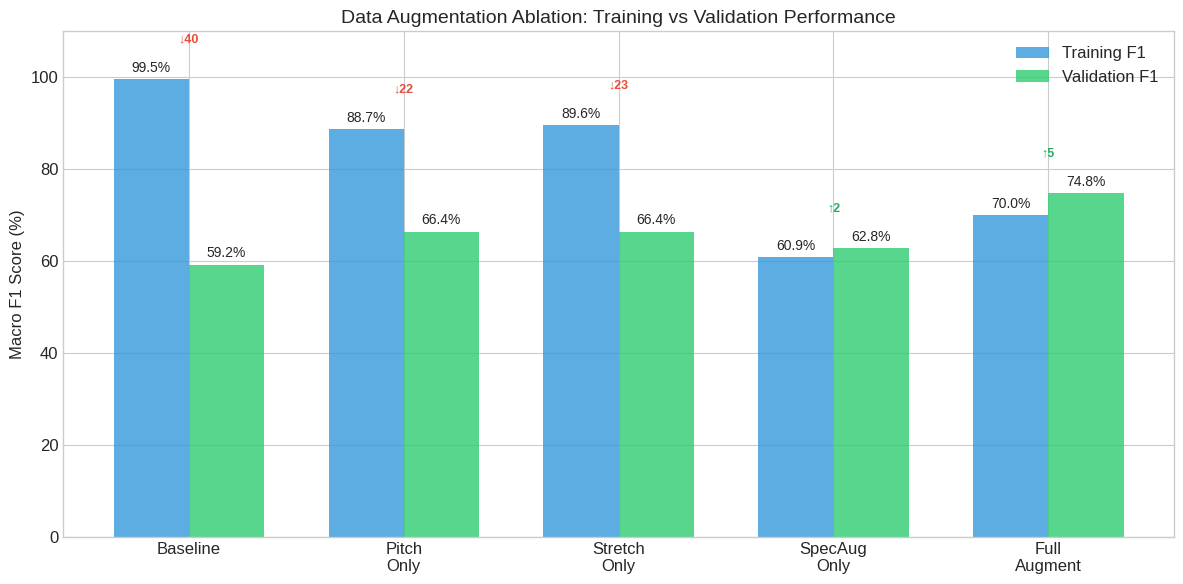
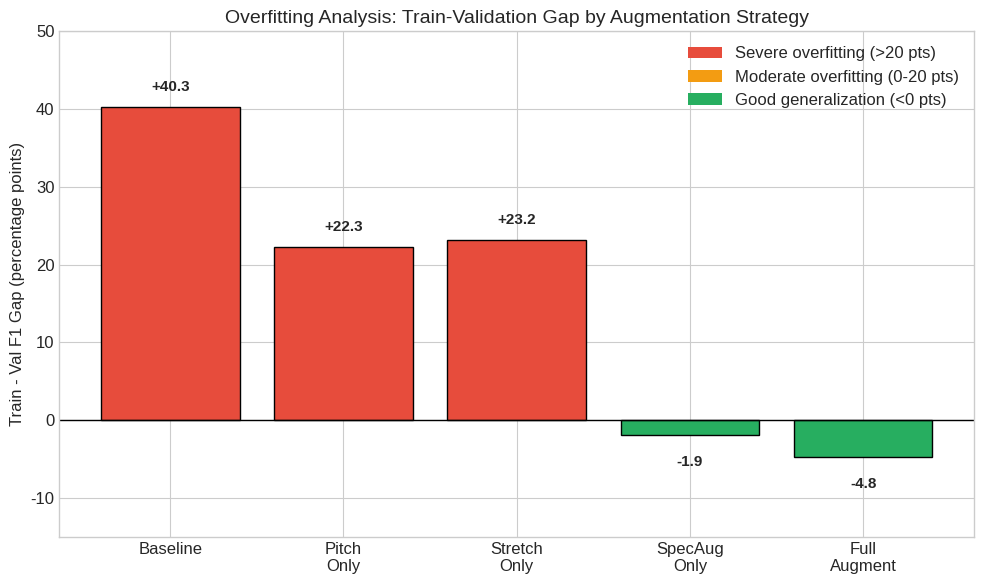
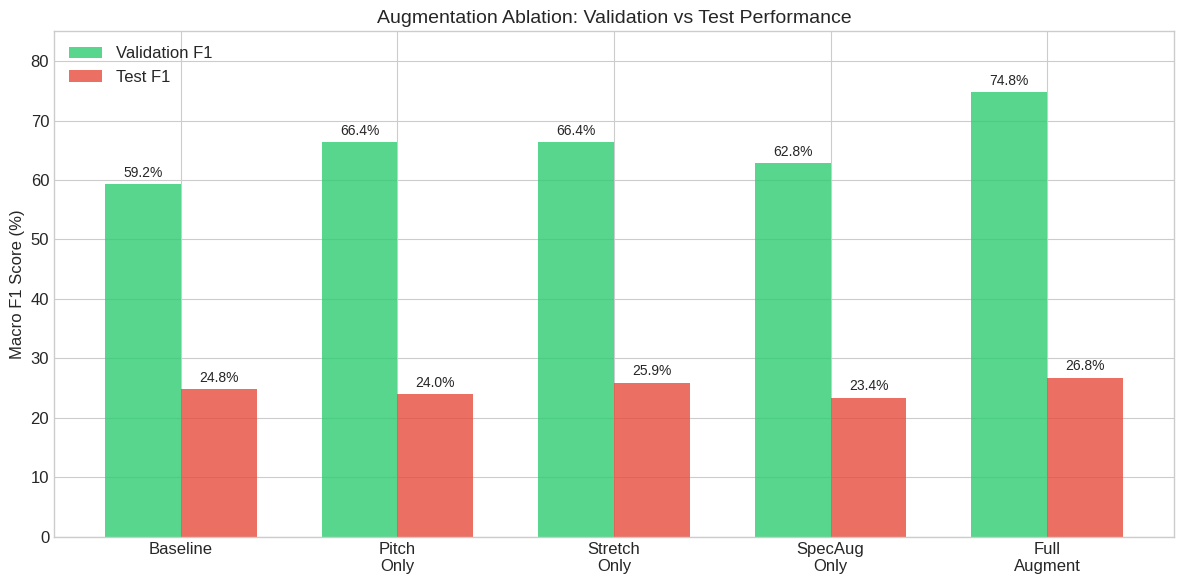
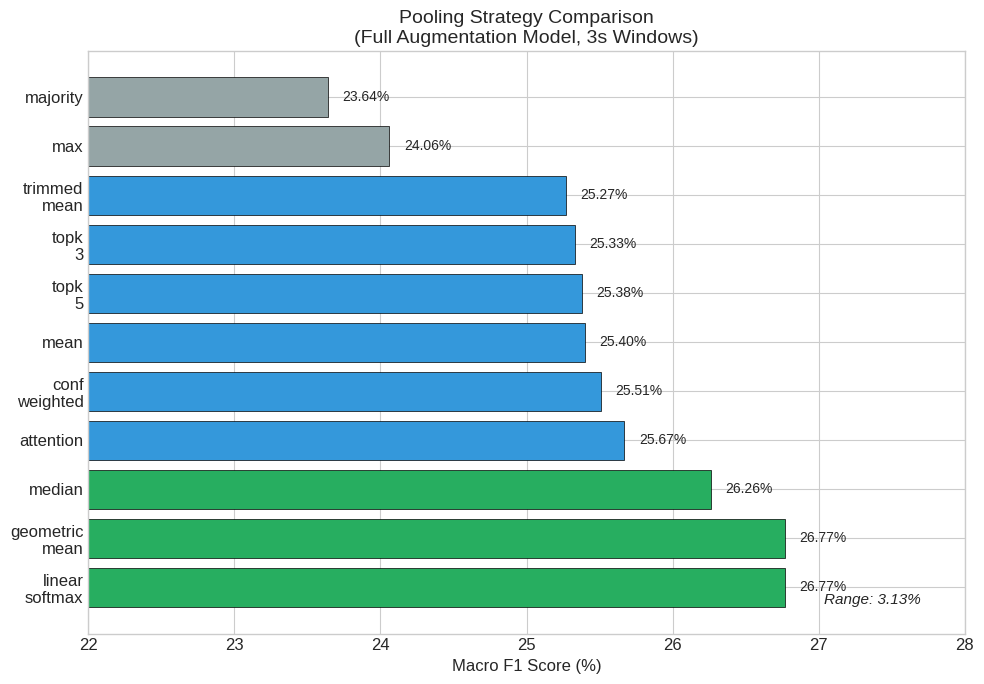
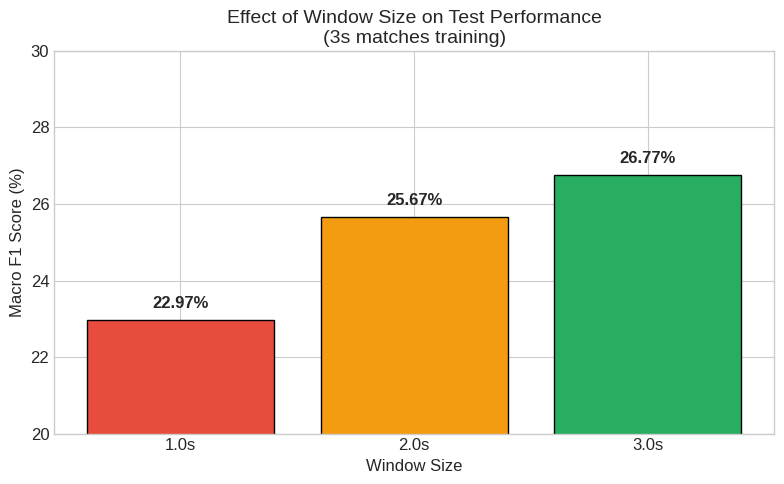
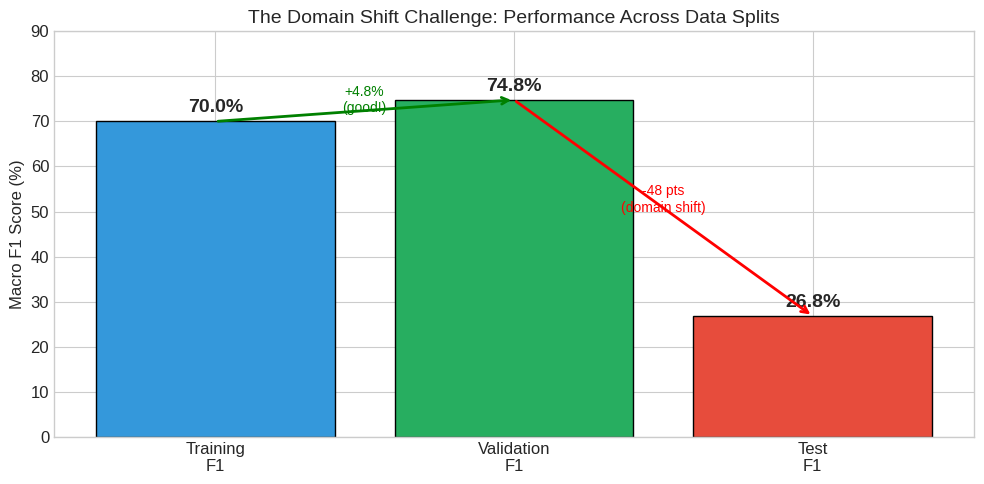

These figures' Python source, in order:
#!/usr/bin/env python3
"""Generate figures for the final presentation."""

from pathlib import Path

import matplotlib.pyplot as plt
import numpy as np

# Create output directory
output_dir = Path("outputs/figures")
output_dir.mkdir(parents=True, exist_ok=True)

# Set style
plt.style.use("seaborn-v0_8-whitegrid")
plt.rcParams["font.size"] = 12
plt.rcParams["axes.titlesize"] = 14
plt.rcParams["axes.labelsize"] = 12

# =============================================================================
# DATA
# =============================================================================

# Ablation results
experiments = [
    "Baseline",
    "Pitch\nOnly",
    "Stretch\nOnly",
    "SpecAug\nOnly",
    "Full\nAugment",
]
train_f1 = [99.55, 88.70, 89.56, 60.92, 70.00]
val_f1 = [59.25, 66.43, 66.40, 62.80, 74.79]
test_f1 = [24.80, 23.98, 25.92, 23.39, 26.77]

# Pooling results (Full Aug model)
pooling_strategies = [
    "geometric_mean",
    "linear_softmax",
    "median",
    "attention",
    "conf_weighted",
    "mean",
    "topk_5",
    "topk_3",
    "trimmed_mean",
    "max",
    "majority",
]
pooling_f1 = [
    26.77,
    26.77,
    26.26,
    25.67,
    25.51,
    25.40,
    25.38,
    25.33,
    25.27,
    24.06,
    23.64,
]

# Window size results
window_sizes = ["1.0s", "2.0s", "3.0s"]
window_f1 = [22.97, 25.67, 26.77]

# =============================================================================
# FIGURE 1: Augmentation Ablation - Train vs Val
# =============================================================================
fig, ax = plt.subplots(figsize=(12, 6))

x = np.arange(len(experiments))
width = 0.35

bars1 = ax.bar(
    x - width / 2, train_f1, width, label="Training F1", color="#3498db", alpha=0.8
)
bars2 = ax.bar(
    x + width / 2, val_f1, width, label="Validation F1", color="#2ecc71", alpha=0.8
)

ax.set_ylabel("Macro F1 Score (%)")
ax.set_title("Data Augmentation Ablation: Training vs Validation Performance")
ax.set_xticks(x)
ax.set_xticklabels(experiments)
ax.legend(loc="upper right")
ax.set_ylim(0, 110)

# Add value labels
for bar in bars1:
    height = bar.get_height()
    ax.annotate(
        f"{height:.1f}%",
        xy=(bar.get_x() + bar.get_width() / 2, height),
        xytext=(0, 3),
        textcoords="offset points",
        ha="center",
        va="bottom",
        fontsize=10,
    )
for bar in bars2:
    height = bar.get_height()
    ax.annotate(
        f"{height:.1f}%",
        xy=(bar.get_x() + bar.get_width() / 2, height),
        xytext=(0, 3),
        textcoords="offset points",
        ha="center",
        va="bottom",
        fontsize=10,
    )

# Add overfitting indicator
for i, (t, v) in enumerate(zip(train_f1, val_f1)):
    gap = t - v
    color = "#e74c3c" if gap > 10 else "#27ae60"
    symbol = "↓" if gap > 0 else "↑"
    ax.annotate(
        f"{symbol}{abs(gap):.0f}",
        xy=(i, max(t, v) + 8),
        ha="center",
        fontsize=9,
        color=color,
        fontweight="bold",
    )

plt.tight_layout()
plt.savefig(output_dir / "ablation_train_val.png", dpi=150, bbox_inches="tight")
plt.savefig(output_dir / "ablation_train_val.pdf", bbox_inches="tight")
print("✓ Saved ablation_train_val.png/pdf")
plt.close()

# =============================================================================
# FIGURE 2: Overfitting Gap Analysis
# =============================================================================
fig, ax = plt.subplots(figsize=(10, 6))

gaps = [t - v for t, v in zip(train_f1, val_f1)]
colors = ["#e74c3c" if g > 20 else "#f39c12" if g > 0 else "#27ae60" for g in gaps]

bars = ax.bar(experiments, gaps, color=colors, edgecolor="black", linewidth=1)
ax.axhline(y=0, color="black", linestyle="-", linewidth=1)
ax.set_ylabel("Train - Val F1 Gap (percentage points)")
ax.set_title("Overfitting Analysis: Train-Validation Gap by Augmentation Strategy")
ax.set_ylim(-15, 50)

# Add value labels
for bar, gap in zip(bars, gaps):
    label = f"+{gap:.1f}" if gap > 0 else f"{gap:.1f}"
    y_pos = gap + 2 if gap > 0 else gap - 4
    ax.annotate(
        label,
        xy=(bar.get_x() + bar.get_width() / 2, y_pos),
        ha="center",
        fontsize=11,
        fontweight="bold",
    )

# Add legend
from matplotlib.patches import Patch

legend_elements = [
    Patch(facecolor="#e74c3c", label="Severe overfitting (>20 pts)"),
    Patch(facecolor="#f39c12", label="Moderate overfitting (0-20 pts)"),
    Patch(facecolor="#27ae60", label="Good generalization (<0 pts)"),
]
ax.legend(handles=legend_elements, loc="upper right")

plt.tight_layout()
plt.savefig(output_dir / "overfitting_analysis.png", dpi=150, bbox_inches="tight")
plt.savefig(output_dir / "overfitting_analysis.pdf", bbox_inches="tight")
print("✓ Saved overfitting_analysis.png/pdf")
plt.close()

# =============================================================================
# FIGURE 3: Complete Ablation (Val + Test)
# =============================================================================
fig, ax = plt.subplots(figsize=(12, 6))

x = np.arange(len(experiments))
width = 0.35

bars1 = ax.bar(
    x - width / 2, val_f1, width, label="Validation F1", color="#2ecc71", alpha=0.8
)
bars2 = ax.bar(
    x + width / 2, test_f1, width, label="Test F1", color="#e74c3c", alpha=0.8
)

ax.set_ylabel("Macro F1 Score (%)")
ax.set_title("Augmentation Ablation: Validation vs Test Performance")
ax.set_xticks(x)
ax.set_xticklabels(experiments)
ax.legend(loc="upper left")
ax.set_ylim(0, 85)

# Add value labels
for bar in bars1:
    height = bar.get_height()
    ax.annotate(
        f"{height:.1f}%",
        xy=(bar.get_x() + bar.get_width() / 2, height),
        xytext=(0, 3),
        textcoords="offset points",
        ha="center",
        va="bottom",
        fontsize=10,
    )
for bar in bars2:
    height = bar.get_height()
    ax.annotate(
        f"{height:.1f}%",
        xy=(bar.get_x() + bar.get_width() / 2, height),
        xytext=(0, 3),
        textcoords="offset points",
        ha="center",
        va="bottom",
        fontsize=10,
    )

plt.tight_layout()
plt.savefig(output_dir / "ablation_val_test.png", dpi=150, bbox_inches="tight")
plt.savefig(output_dir / "ablation_val_test.pdf", bbox_inches="tight")
print("✓ Saved ablation_val_test.png/pdf")
plt.close()

# =============================================================================
# FIGURE 4: Pooling Strategy Comparison
# =============================================================================
fig, ax = plt.subplots(figsize=(10, 7))

# Sort by performance
sorted_idx = np.argsort(pooling_f1)[::-1]
sorted_strategies = [pooling_strategies[i].replace("_", "\n") for i in sorted_idx]
sorted_f1 = [pooling_f1[i] for i in sorted_idx]

colors = [
    "#27ae60" if f > 26 else "#3498db" if f > 25 else "#95a5a6" for f in sorted_f1
]

bars = ax.barh(
    sorted_strategies, sorted_f1, color=colors, edgecolor="black", linewidth=0.5
)
ax.set_xlabel("Macro F1 Score (%)")
ax.set_title("Pooling Strategy Comparison\n(Full Augmentation Model, 3s Windows)")
ax.set_xlim(22, 28)

# Add value labels
for bar, f1 in zip(bars, sorted_f1):
    ax.annotate(
        f"{f1:.2f}%",
        xy=(bar.get_width() + 0.1, bar.get_y() + bar.get_height() / 2),
        va="center",
        fontsize=10,
    )

# Add range annotation
ax.annotate(
    f"Range: {max(pooling_f1) - min(pooling_f1):.2f}%",
    xy=(0.95, 0.05),
    xycoords="axes fraction",
    fontsize=11,
    ha="right",
    style="italic",
)

plt.tight_layout()
plt.savefig(output_dir / "pooling_comparison.png", dpi=150, bbox_inches="tight")
plt.savefig(output_dir / "pooling_comparison.pdf", bbox_inches="tight")
print("✓ Saved pooling_comparison.png/pdf")
plt.close()

# =============================================================================
# FIGURE 5: Window Size Comparison
# =============================================================================
fig, ax = plt.subplots(figsize=(8, 5))

colors = ["#e74c3c", "#f39c12", "#27ae60"]
bars = ax.bar(window_sizes, window_f1, color=colors, edgecolor="black", linewidth=1)

ax.set_ylabel("Macro F1 Score (%)")
ax.set_xlabel("Window Size")
ax.set_title("Effect of Window Size on Test Performance\n(3s matches training)")
ax.set_ylim(20, 30)

for bar, f1 in zip(bars, window_f1):
    ax.annotate(
        f"{f1:.2f}%",
        xy=(bar.get_x() + bar.get_width() / 2, bar.get_height() + 0.3),
        ha="center",
        fontsize=12,
        fontweight="bold",
    )

plt.tight_layout()
plt.savefig(output_dir / "window_size.png", dpi=150, bbox_inches="tight")
plt.savefig(output_dir / "window_size.pdf", bbox_inches="tight")
print("✓ Saved window_size.png/pdf")
plt.close()

# =============================================================================
# FIGURE 6: Domain Shift Visualization
# =============================================================================
fig, ax = plt.subplots(figsize=(10, 5))

stages = ["Training\nF1", "Validation\nF1", "Test\nF1"]
values = [70.0, 74.79, 26.77]
colors = ["#3498db", "#27ae60", "#e74c3c"]

bars = ax.bar(stages, values, color=colors, edgecolor="black", linewidth=1)

ax.set_ylabel("Macro F1 Score (%)")
ax.set_title("The Domain Shift Challenge: Performance Across Data Splits")
ax.set_ylim(0, 90)

# Add value labels
for bar, val in zip(bars, values):
    ax.annotate(
        f"{val:.1f}%",
        xy=(bar.get_x() + bar.get_width() / 2, bar.get_height() + 2),
        ha="center",
        fontsize=14,
        fontweight="bold",
    )

# Add arrows showing drops
ax.annotate(
    "",
    xy=(1, 74.79),
    xytext=(0, 70.0),
    arrowprops=dict(arrowstyle="->", color="green", lw=2),
)
ax.annotate("+4.8%\n(good!)", xy=(0.5, 72), ha="center", fontsize=10, color="green")

ax.annotate(
    "",
    xy=(2, 26.77),
    xytext=(1, 74.79),
    arrowprops=dict(arrowstyle="->", color="red", lw=2),
)
ax.annotate(
    "-48 pts\n(domain shift)", xy=(1.5, 50), ha="center", fontsize=10, color="red"
)

plt.tight_layout()
plt.savefig(output_dir / "domain_shift.png", dpi=150, bbox_inches="tight")
plt.savefig(output_dir / "domain_shift.pdf", bbox_inches="tight")
print("✓ Saved domain_shift.png/pdf")
plt.close()

# =============================================================================
# SUMMARY
# =============================================================================
print("\n" + "=" * 50)
print("✓ All figures saved to outputs/figures/")
print("=" * 50)
print("\nGenerated files:")
for f in sorted(output_dir.glob("*.png")):
    print(f"  - {f.name}")
